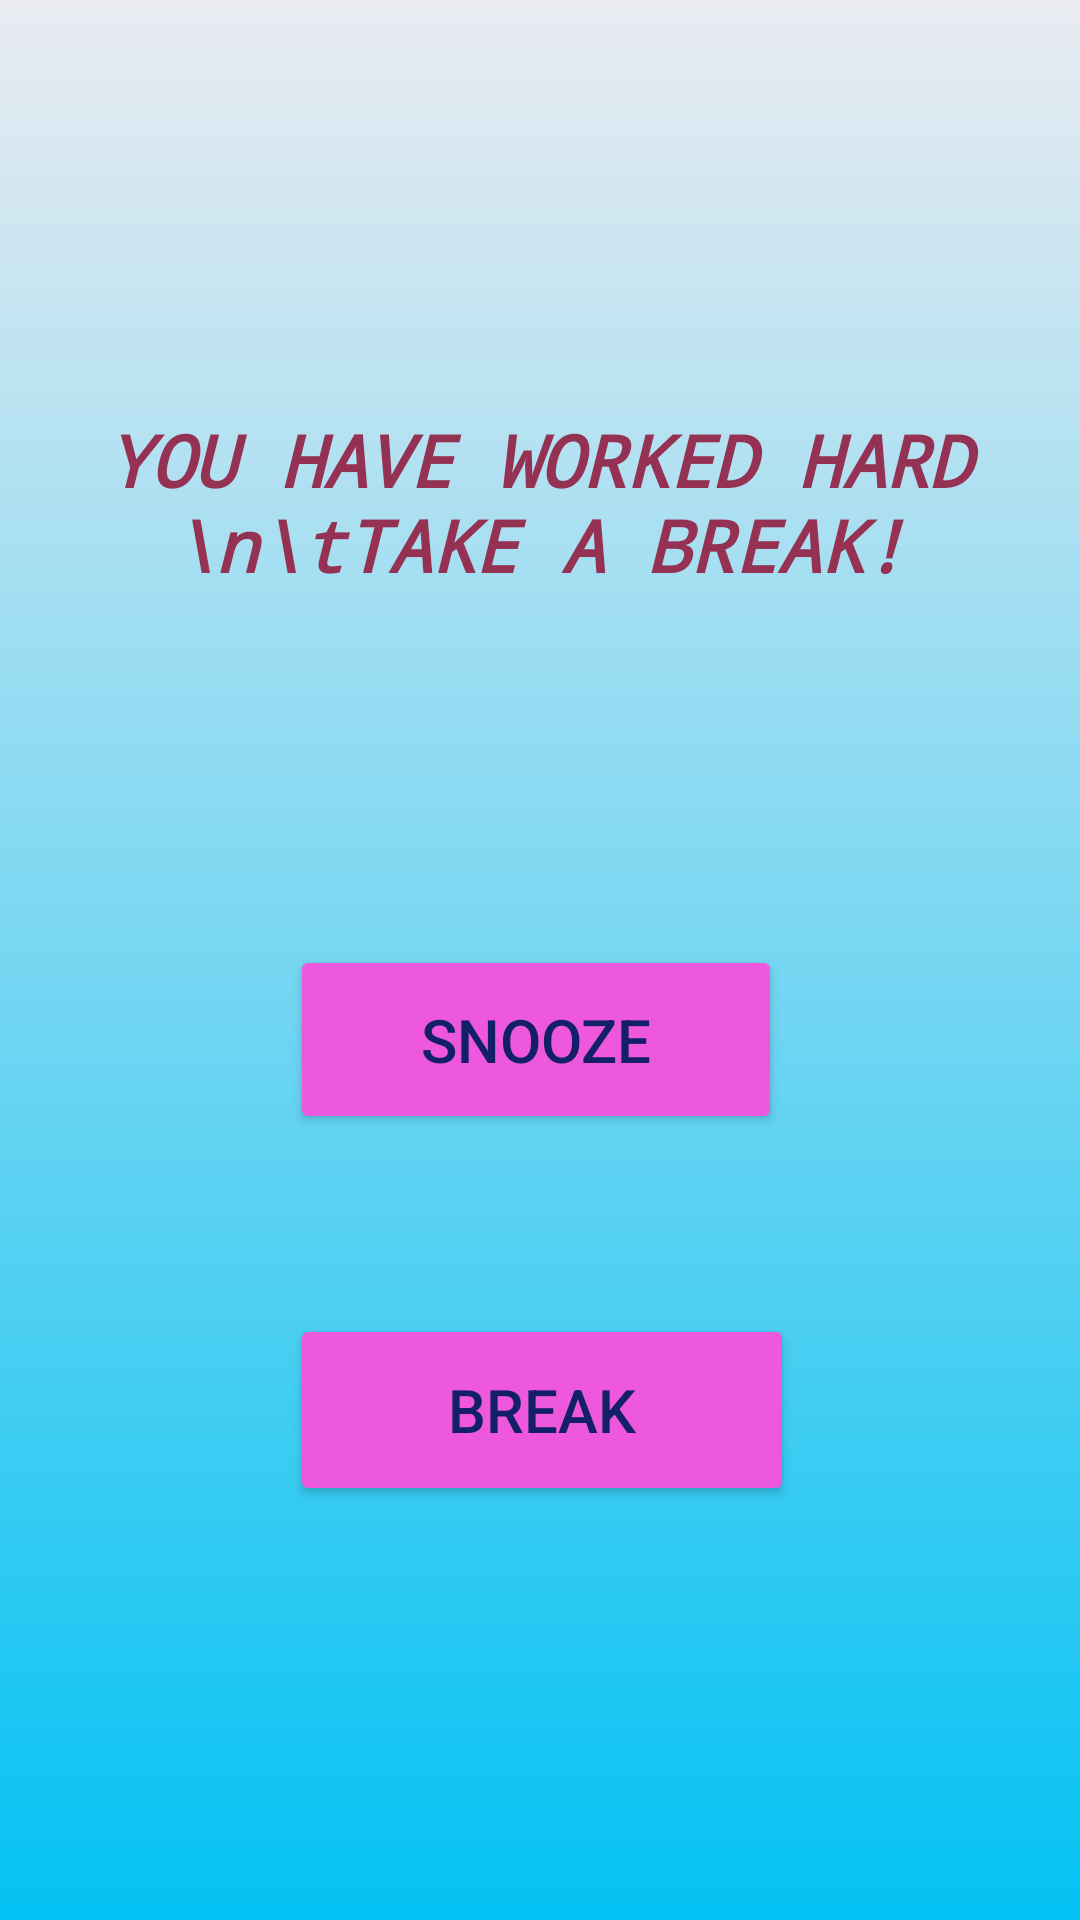

Layout XML and referenced resources for this Android screen:
<!-- AndroidManifest.xml: application theme Theme.BreakTab -->
<!-- res/layout/activity_main.xml -->
<?xml version="1.0" encoding="utf-8"?>
<androidx.constraintlayout.widget.ConstraintLayout xmlns:android="http://schemas.android.com/apk/res/android"
    xmlns:app="http://schemas.android.com/apk/res-auto"
    xmlns:tools="http://schemas.android.com/tools"
    android:layout_width="match_parent"
    android:layout_height="match_parent"
    android:background="@drawable/colour"
    android:clickable="true"
    tools:context=".BufferafterTimer">


    <Button
        android:id="@+id/breaktabbtn"
        android:layout_width="168dp"
        android:layout_height="64dp"
        android:layout_marginStart="122dp"
        android:layout_marginTop="32dp"
        android:layout_marginEnd="121dp"
        android:layout_marginBottom="129dp"
        android:backgroundTint="#ED58DF"
        android:fontFamily="sans-serif-medium"
        android:text="BREAK"
        android:textColor="#132067"
        android:textSize="20sp"
        app:layout_constraintBottom_toBottomOf="parent"
        app:layout_constraintEnd_toEndOf="parent"
        app:layout_constraintStart_toStartOf="parent"
        app:layout_constraintTop_toBottomOf="@+id/backbtn" />

    <Button
        android:id="@+id/backbtn"
        android:layout_width="164dp"
        android:layout_height="63dp"
        android:layout_marginStart="122dp"
        android:layout_marginTop="306dp"
        android:layout_marginEnd="125dp"
        android:layout_marginBottom="19dp"
        android:backgroundTint="#ED58DF"
        android:text="SNOOZE"
        android:textColor="#132067"
        android:textSize="20sp"
        app:layout_constraintBottom_toTopOf="@+id/breaktabbtn"
        app:layout_constraintEnd_toEndOf="parent"
        app:layout_constraintStart_toStartOf="parent"
        app:layout_constraintTop_toTopOf="parent" />

    <TextView
        android:id="@+id/textView"
        android:layout_width="336dp"
        android:layout_height="92dp"
        android:layout_marginStart="37dp"
        android:layout_marginTop="130dp"
        android:layout_marginEnd="38dp"
        android:layout_marginBottom="79dp"
        android:fontFamily="monospace"
        android:text="YOU HAVE WORKED HARD \n\tTAKE A BREAK!"
        android:textAlignment="center"
        android:textColor="#953253"
        android:textSize="24sp"
        android:textStyle="bold|italic"
        app:layout_constraintBottom_toTopOf="@+id/backbtn"
        app:layout_constraintEnd_toEndOf="parent"
        app:layout_constraintStart_toStartOf="parent"
        app:layout_constraintTop_toTopOf="parent" />

</androidx.constraintlayout.widget.ConstraintLayout>
<!-- resources referenced by this layout -->
<resources>
  <!-- drawable colour (drawable) -->
  <?xml version="1.0" encoding="utf-8"?>
  <selector xmlns:android="http://schemas.android.com/apk/res/android">
      <item>
          <shape>
              <gradient android:angle="90"
                  android:startColor="#03C2F3"
                  android:endColor="#EAEBF1"
                  android:type="linear" />
          </shape>
      </item>
  </selector>
  <style name="Theme.BreakTab" parent="Theme.AppCompat.DayNight.NoActionBar">
          
          <item name="colorPrimary">@color/purple_500</item>
          <item name="colorPrimaryVariant">@color/purple_700</item>
          <item name="colorOnPrimary">@color/white</item>
          
          <item name="colorSecondary">@color/teal_200</item>
          <item name="colorSecondaryVariant">@color/teal_700</item>
          <item name="colorOnSecondary">@color/black</item>
          
          <item name="android:statusBarColor" tools:targetApi="l">?attr/colorPrimaryVariant</item>
          
      </style>
  <!-- not gathered from this repository: default colours our renderer supplied (Android Studio template values) -->
  <color name="purple_500">#FF6200EE</color>
  <color name="purple_700">#FF3700B3</color>
  <color name="teal_200">#FF03DAC5</color>
  <color name="teal_700">#FF018786</color>
  <color name="black">#FF000000</color>
  <color name="white">#FFFFFFFF</color>
</resources>
